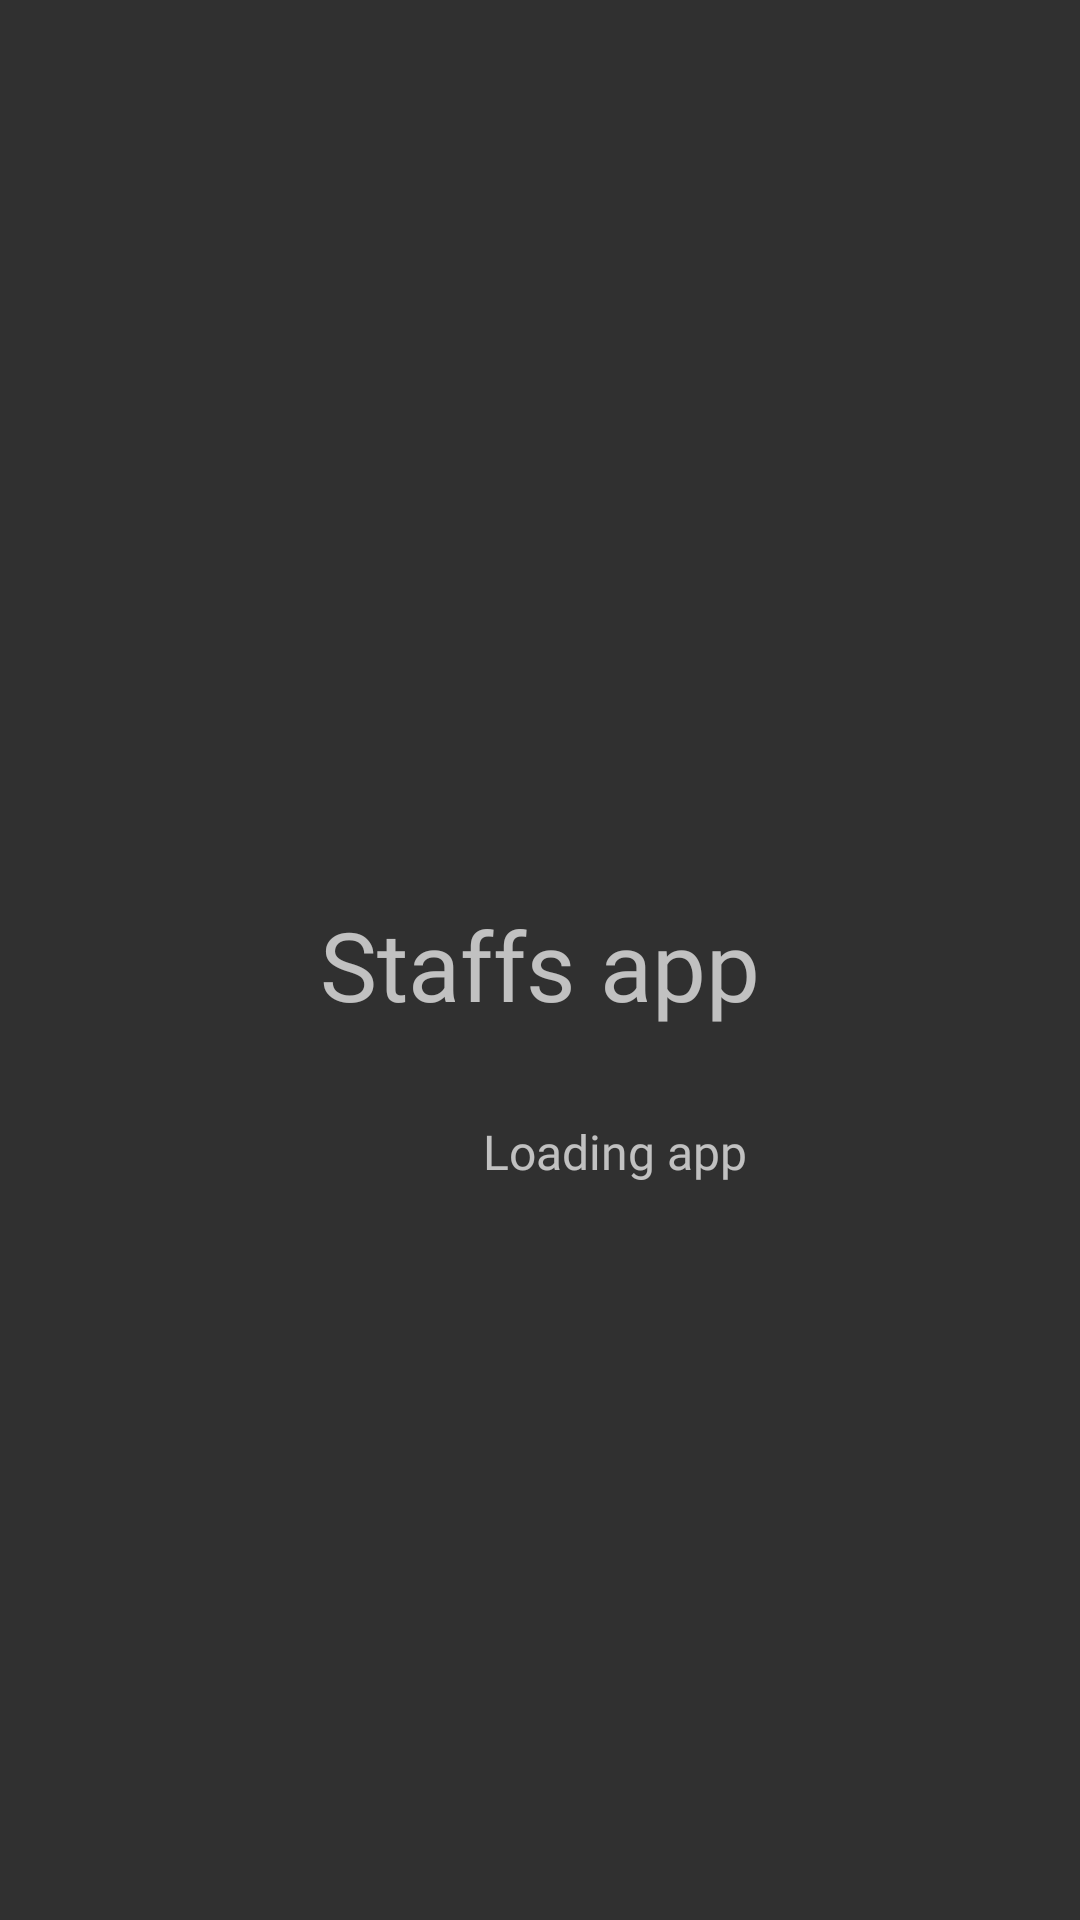

Produce the Android XML layout that renders to this screen, including the resource entries it uses.
<!-- AndroidManifest.xml: application theme Theme.Template_ -->
<!-- res/layout/activity_loadapp.xml -->
<?xml version="1.0" encoding="utf-8"?>
<RelativeLayout xmlns:android="http://schemas.android.com/apk/res/android"
    xmlns:app="http://schemas.android.com/apk/res-auto"
    xmlns:tools="http://schemas.android.com/tools"
    android:layout_width="match_parent"
    android:layout_height="match_parent"
    tools:context=".accetpcreateacc"
    android:background="@color/bg"
    android:padding="100dp">
    <ImageView
        android:id="@+id/img"
        android:layout_width="wrap_content"
        android:layout_height="200dp"
        android:background="@drawable/logo"/>
    <TextView
        android:id="@+id/congrats"
        android:layout_width="match_parent"
        android:layout_height="wrap_content"
        android:layout_below="@id/img"
        android:text="Staffs app"
        android:textAlignment="center"
        android:textColor="@color/text"
        android:textSize="32sp"
        android:fontFamily="@font/abel"/>
    <TextView
        android:id="@+id/cc"
        android:layout_marginLeft="55dp"
        android:layout_width="100sp"
        android:layout_height="wrap_content"
        android:layout_below="@id/congrats"
        android:text="Loading app"
        android:textAlignment="center"
        android:textColor="@color/text"
        android:textSize="16sp"
        android:fontFamily="@font/abel"
        android:layout_marginTop="30dp"/>

</RelativeLayout>
<!-- resources referenced by this layout -->
<resources>
  <style name="Theme.Template_" parent="Theme.AppCompat">
          
          <item name="colorPrimary">@color/purple_500</item>
          <item name="colorPrimaryVariant">@color/purple_700</item>
          <item name="colorOnPrimary">@color/white</item>
          
          <item name="colorSecondary">@color/teal_200</item>
          <item name="colorSecondaryVariant">@color/teal_700</item>
          <item name="colorOnSecondary">@color/black</item>
          
          <item name="android:statusBarColor">?attr/colorPrimaryVariant</item>
          
      </style>
  <!-- not gathered from this repository: default colours our renderer supplied (Android Studio template values) -->
  <color name="purple_500">#FF6200EE</color>
  <color name="purple_700">#FF3700B3</color>
  <color name="teal_200">#FF03DAC5</color>
  <color name="teal_700">#FF018786</color>
  <color name="black">#FF000000</color>
  <color name="white">#FFFFFFFF</color>
</resources>
